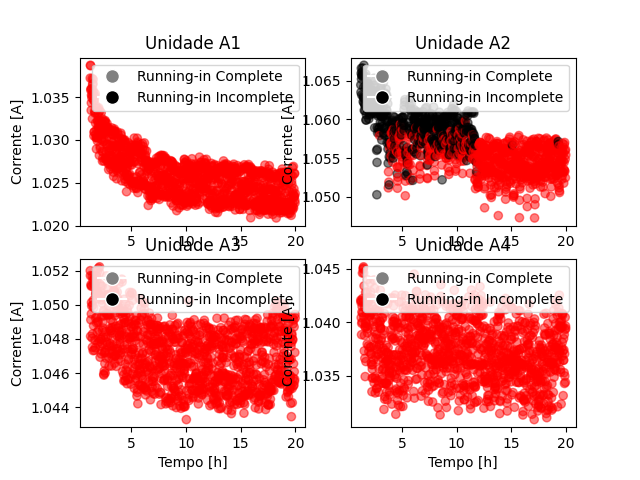

The file beside this chart, header and first rows:
, Tempo, N_ensaio, Unidade, runinEst, runinOg
0, 1.25, 0, a2, 1, 0
1, 1.267, 0, a2, 1, 0
2, 1.283, 0, a2, 1, 0
3, 1.3, 0, a2, 1, 0
4, 1.317, 0, a2, 1, 0
5, 1.333, 0, a2, 1, 0
6, 1.35, 0, a2, 1, 0
7, 1.367, 0, a2, 1, 0
8, 1.383, 0, a2, 1, 0
9, 1.4, 0, a2, 1, 0
10, 1.417, 0, a2, 1, 0
11, 1.433, 0, a2, 1, 0
12, 1.45, 0, a2, 1, 0
13, 1.467, 0, a2, 1, 0
14, 1.483, 0, a2, 1, 0
15, 1.5, 0, a2, 1, 0
16, 1.517, 0, a2, 1, 0
17, 1.533, 0, a2, 1, 0
18, 1.55, 0, a2, 1, 0
19, 1.567, 0, a2, 1, 0
20, 1.583, 0, a2, 1, 0
21, 1.6, 0, a2, 1, 0
22, 1.617, 0, a2, 1, 0
23, 1.633, 0, a2, 1, 0
24, 1.65, 0, a2, 1, 0
25, 1.667, 0, a2, 1, 0
26, 1.683, 0, a2, 1, 0
27, 1.7, 0, a2, 1, 0
28, 1.717, 0, a2, 1, 0
29, 1.733, 0, a2, 1, 0
30, 1.75, 0, a2, 1, 0
31, 1.767, 0, a2, 1, 0
32, 1.783, 0, a2, 1, 0
33, 1.8, 0, a2, 1, 0
34, 1.817, 0, a2, 1, 0
35, 1.833, 0, a2, 1, 0
36, 1.85, 0, a2, 1, 0
37, 1.867, 0, a2, 1, 0
38, 1.883, 0, a2, 1, 0
39, 1.9, 0, a2, 1, 0
40, 1.917, 0, a2, 1, 0
41, 1.933, 0, a2, 1, 0
42, 1.95, 0, a2, 1, 0
43, 1.967, 0, a2, 1, 0
44, 1.983, 0, a2, 1, 0
45, 2, 0, a2, 1, 0
46, 2.017, 0, a2, 1, 0
47, 2.033, 0, a2, 1, 0
48, 2.05, 0, a2, 1, 0
49, 2.067, 0, a2, 1, 0
50, 2.083, 0, a2, 1, 0
51, 2.1, 0, a2, 1, 0
52, 2.117, 0, a2, 1, 0
53, 2.133, 0, a2, 1, 0
54, 2.15, 0, a2, 1, 0
55, 2.167, 0, a2, 1, 0
56, 2.183, 0, a2, 1, 0
57, 2.2, 0, a2, 1, 0
58, 2.217, 0, a2, 1, 0
59, 2.233, 0, a2, 1, 0
... 13,440 more rows
